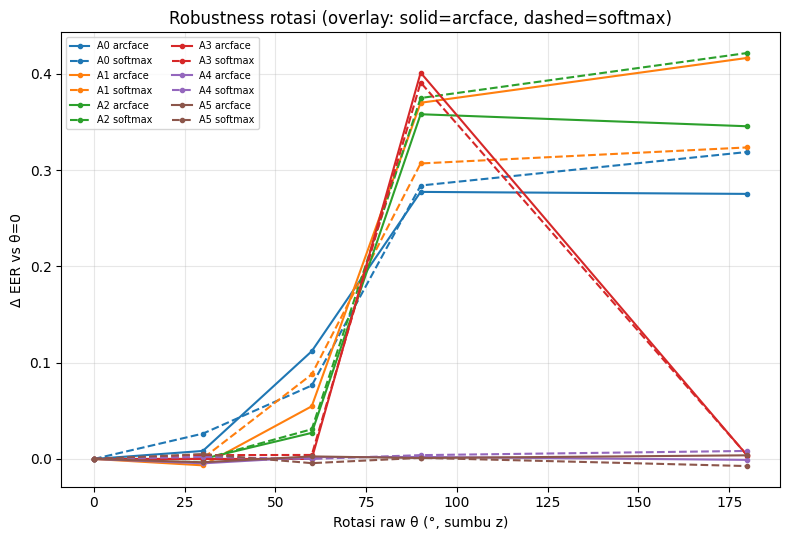

Values plotted in this chart, from the file beside it:
config, alignment, loss, repr_mode, theta_deg, eer, delta_eer
A0_softmax, A0, softmax, raw_ply, 0, 0.1025, 0.0
A0_softmax, A0, softmax, raw_ply, 30, 0.1288, 0.02633
A0_softmax, A0, softmax, raw_ply, 60, 0.1788, 0.07633
A0_softmax, A0, softmax, raw_ply, 90, 0.3866, 0.2841
A0_softmax, A0, softmax, raw_ply, 180, 0.4214, 0.3189
A0_arcface, A0, arcface, raw_ply, 0, 0.1098, 0.0
A0_arcface, A0, arcface, raw_ply, 30, 0.1182, 0.008333
A0_arcface, A0, arcface, raw_ply, 60, 0.2218, 0.1119
A0_arcface, A0, arcface, raw_ply, 90, 0.3873, 0.2775
A0_arcface, A0, arcface, raw_ply, 180, 0.3852, 0.2754
A1_softmax, A1, softmax, align_center, 0, 0.01458, 0.0
A1_softmax, A1, softmax, align_center, 30, 0.01515, 0.0005682
A1_softmax, A1, softmax, align_center, 60, 0.1025, 0.08788
A1_softmax, A1, softmax, align_center, 90, 0.3216, 0.307
A1_softmax, A1, softmax, align_center, 180, 0.3383, 0.3237
A1_arcface, A1, arcface, align_center, 0, 0.006629, 0.0
A1_arcface, A1, arcface, align_center, 30, 0.0, -0.006629
A1_arcface, A1, arcface, align_center, 60, 0.06136, 0.05473
A1_arcface, A1, arcface, align_center, 90, 0.3767, 0.3701
A1_arcface, A1, arcface, align_center, 180, 0.4233, 0.4167
A2_softmax, A2, softmax, align_centerscale, 0, 0.0005682, 0.0
A2_softmax, A2, softmax, align_centerscale, 30, 0.0003788, -0.0001894
A2_softmax, A2, softmax, align_centerscale, 60, 0.03144, 0.03087
A2_softmax, A2, softmax, align_centerscale, 90, 0.3756, 0.375
A2_softmax, A2, softmax, align_centerscale, 180, 0.4223, 0.4218
A2_arcface, A2, arcface, align_centerscale, 0, 0.0, 0.0
A2_arcface, A2, arcface, align_centerscale, 30, 0.0, 0.0
A2_arcface, A2, arcface, align_centerscale, 60, 0.02708, 0.02708
A2_arcface, A2, arcface, align_centerscale, 90, 0.3581, 0.3581
A2_arcface, A2, arcface, align_centerscale, 180, 0.3456, 0.3456
A3_softmax, A3, softmax, canonical_npy, 0, 0.003598, 0.0
A3_softmax, A3, softmax, canonical_npy, 30, 0.007576, 0.003977
A3_softmax, A3, softmax, canonical_npy, 60, 0.007765, 0.004167
A3_softmax, A3, softmax, canonical_npy, 90, 0.3947, 0.3911
A3_softmax, A3, softmax, canonical_npy, 180, 0.007197, 0.003598
A3_arcface, A3, arcface, canonical_npy, 0, 0.0, 0.0
A3_arcface, A3, arcface, canonical_npy, 30, 0.0, 0.0
A3_arcface, A3, arcface, canonical_npy, 60, 0.0, 0.0
A3_arcface, A3, arcface, canonical_npy, 90, 0.4013, 0.4013
A3_arcface, A3, arcface, canonical_npy, 180, 0.003409, 0.003409
A4_softmax, A4, softmax, align_pca_robust, 0, 0.004735, 0.0
A4_softmax, A4, softmax, align_pca_robust, 30, 0.006818, 0.002083
A4_softmax, A4, softmax, align_pca_robust, 60, 0.004735, 0.0
A4_softmax, A4, softmax, align_pca_robust, 90, 0.008712, 0.003977
A4_softmax, A4, softmax, align_pca_robust, 180, 0.01307, 0.008333
A4_arcface, A4, arcface, align_pca_robust, 0, 0.004735, 0.0
A4_arcface, A4, arcface, align_pca_robust, 30, 0.0001894, -0.004545
A4_arcface, A4, arcface, align_pca_robust, 60, 0.006629, 0.001894
A4_arcface, A4, arcface, align_pca_robust, 90, 0.006818, 0.002083
A4_arcface, A4, arcface, align_pca_robust, 180, 0.003788, -0.000947
A5_softmax, A5, softmax, align_anatomical, 0, 0.147, 0.0
A5_softmax, A5, softmax, align_anatomical, 30, 0.1521, 0.005114
A5_softmax, A5, softmax, align_anatomical, 60, 0.1426, -0.004356
A5_softmax, A5, softmax, align_anatomical, 90, 0.1481, 0.001136
A5_softmax, A5, softmax, align_anatomical, 180, 0.1396, -0.007386
A5_arcface, A5, arcface, align_anatomical, 0, 0.1443, 0.0
A5_arcface, A5, arcface, align_anatomical, 30, 0.1409, -0.003409
A5_arcface, A5, arcface, align_anatomical, 60, 0.147, 0.002652
A5_arcface, A5, arcface, align_anatomical, 90, 0.1453, 0.000947
A5_arcface, A5, arcface, align_anatomical, 180, 0.1481, 0.003788
